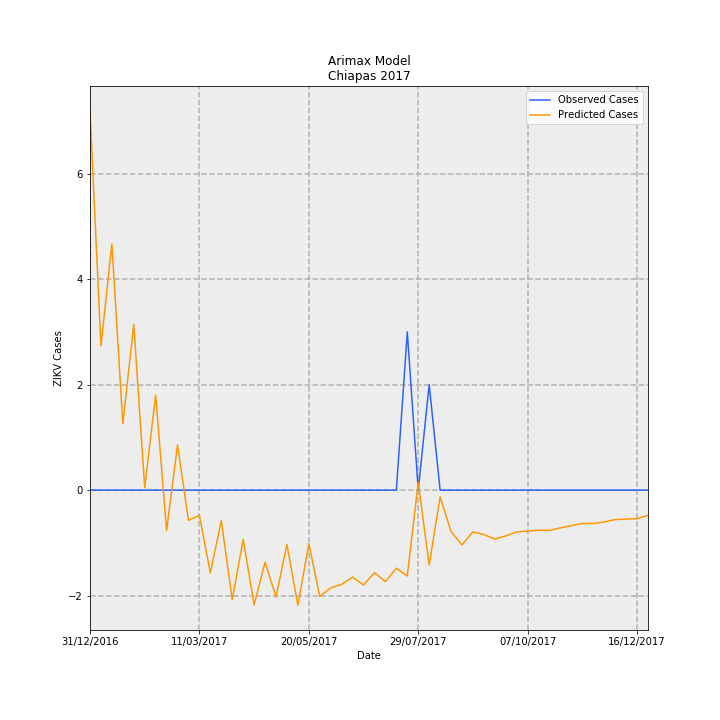

The data file committed next to this chart (first rows):
Date, predictions_incidence, observed_incidence, Predicted Cases, Observed Cases, error
31/12/2016, 0.1378, 0.0, 7.19, 0.0, -7.19
07/01/2017, 0.05249, 0.0, 2.739, 0.0, -2.739
14/01/2017, 0.0895, 0.0, 4.67, 0.0, -4.67
21/01/2017, 0.02413, 0.0, 1.259, 0.0, -1.259
28/01/2017, 0.06026, 0.0, 3.144, 0.0, -3.144
04/02/2017, 0.0008575, 0.0, 0.04474, 0.0, -0.04474
11/02/2017, 0.03455, 0.0, 1.803, 0.0, -1.803
18/02/2017, -0.01471, 0.0, -0.7673, 0.0, 0.7673
25/02/2017, 0.01644, 0.0, 0.8577, 0.0, -0.8577
04/03/2017, -0.01098, 0.0, -0.5729, 0.0, 0.5729
11/03/2017, -0.009166, 0.0, -0.4783, 0.0, 0.4783
18/03/2017, -0.03013, 0.0, -1.572, 0.0, 1.572
25/03/2017, -0.01112, 0.0, -0.5803, 0.0, 0.5803
01/04/2017, -0.03984, 0.0, -2.079, 0.0, 2.079
08/04/2017, -0.01792, 0.0, -0.9349, 0.0, 0.9349
15/04/2017, -0.0417, 0.0, -2.176, 0.0, 2.176
22/04/2017, -0.02625, 0.0, -1.37, 0.0, 1.37
29/04/2017, -0.03882, 0.0, -2.026, 0.0, 2.026
06/05/2017, -0.01981, 0.0, -1.034, 0.0, 1.034
13/05/2017, -0.04187, 0.0, -2.185, 0.0, 2.185
20/05/2017, -0.01949, 0.0, -1.017, 0.0, 1.017
27/05/2017, -0.03862, 0.0, -2.015, 0.0, 2.015
03/06/2017, -0.03557, 0.0, -1.856, 0.0, 1.856
10/06/2017, -0.03428, 0.0, -1.789, 0.0, 1.789
17/06/2017, -0.03163, 0.0, -1.65, 0.0, 1.65
24/06/2017, -0.0345, 0.0, -1.8, 0.0, 1.8
01/07/2017, -0.03, 0.0, -1.566, 0.0, 1.566
08/07/2017, -0.03328, 0.0, -1.736, 0.0, 1.736
15/07/2017, -0.02839, 0.0, -1.481, 0.0, 1.481
22/07/2017, -0.0312, 0.05749, -1.628, 3.0, 4.628
29/07/2017, 0.002934, 0.0, 0.1531, 0.0, -0.1531
05/08/2017, -0.02722, 0.03833, -1.42, 2.0, 3.42
12/08/2017, -0.002485, 0.0, -0.1297, 0.0, 0.1297
19/08/2017, -0.01506, 0.0, -0.7861, 0.0, 0.7861
26/08/2017, -0.01994, 0.0, -1.04, 0.0, 1.04
02/09/2017, -0.01517, 0.0, -0.7917, 0.0, 0.7917
09/09/2017, -0.01614, 0.0, -0.8424, 0.0, 0.8424
16/09/2017, -0.0178, 0.0, -0.9289, 0.0, 0.9289
23/09/2017, -0.01666, 0.0, -0.8695, 0.0, 0.8695
30/09/2017, -0.01518, 0.0, -0.7921, 0.0, 0.7921
07/10/2017, -0.0149, 0.0, -0.7776, 0.0, 0.7776
14/10/2017, -0.01458, 0.0, -0.7609, 0.0, 0.7609
21/10/2017, -0.01461, 0.0, -0.7623, 0.0, 0.7623
28/10/2017, -0.01372, 0.0, -0.716, 0.0, 0.716
04/11/2017, -0.01293, 0.0, -0.6747, 0.0, 0.6747
11/11/2017, -0.01209, 0.0, -0.6307, 0.0, 0.6307
18/11/2017, -0.01216, 0.0, -0.6344, 0.0, 0.6344
25/11/2017, -0.01157, 0.0, -0.604, 0.0, 0.604
02/12/2017, -0.01071, 0.0, -0.5586, 0.0, 0.5586
09/12/2017, -0.01056, 0.0, -0.551, 0.0, 0.551
16/12/2017, -0.01036, 0.0, -0.5408, 0.0, 0.5408
23/12/2017, -0.009178, 0.0, -0.4789, 0.0, 0.4789
